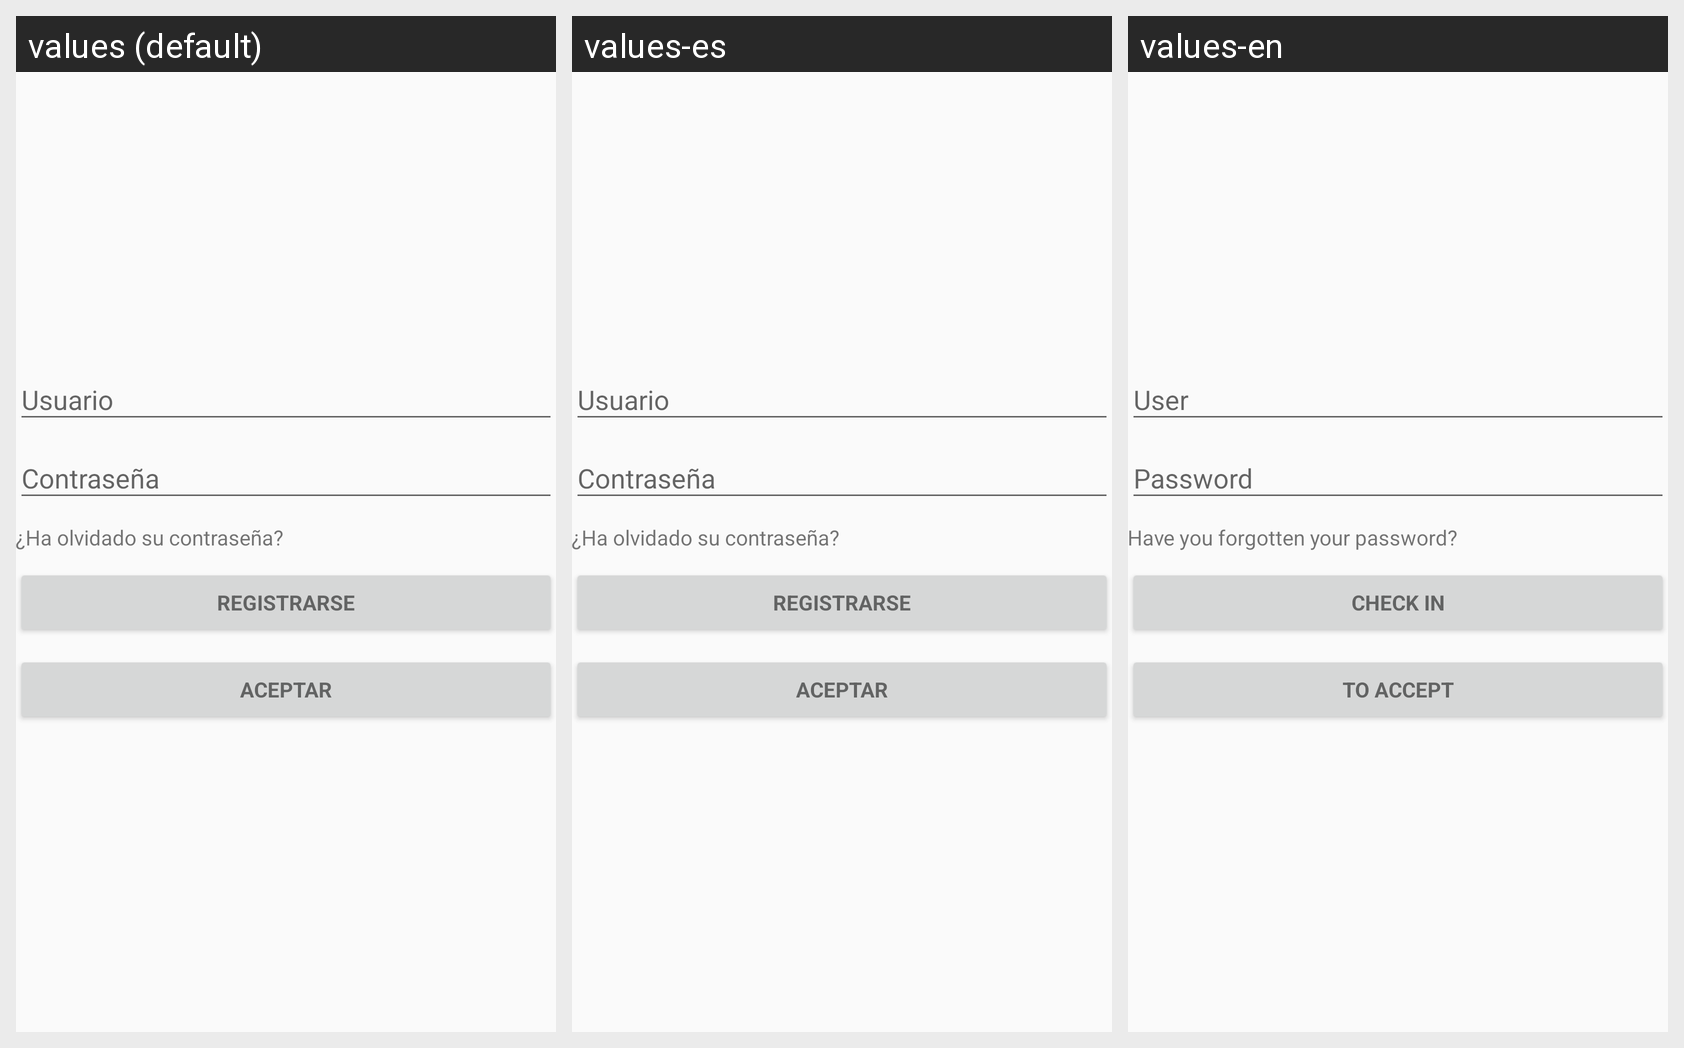

For this localized Android screen grid, give each drawn string resource with its value in every locale shown.
Android screen res/layout/activity_login.xml rendered under 3 locales, left to right: values (default), values-es, values-en. Device: Nexus 5 (rendered at 1080×1920; each locale shown at half size, 540×960, under a caption strip naming it); theme AppTheme.
Strings drawn on this screen, with the default value and each locale's value (text and hints the layout hard-codes appear in the picture but are not listed):

olvido_contrasenia
  values: ¿Ha olvidado su contraseña?
  values-es: ¿Ha olvidado su contraseña?
  values-en: Have you forgotten your password?

action_registro
  values: Registrarse
  values-es: Registrarse
  values-en: Check in

action_sign_in
  values: Aceptar
  values-es: Aceptar
  values-en: To accept
